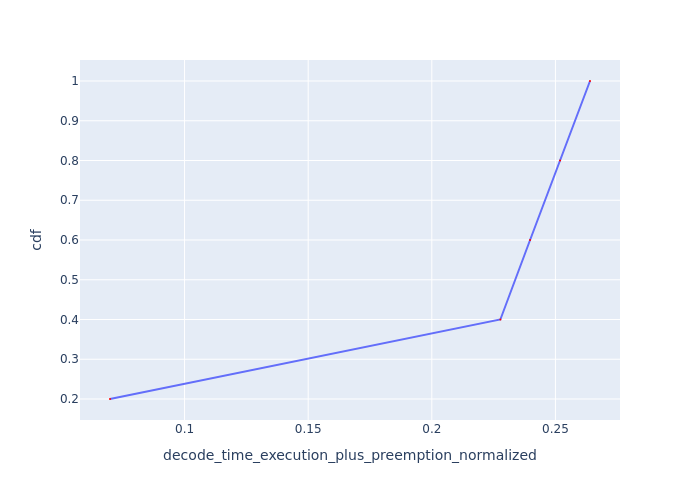

The file beside this chart, header and first rows:
Request Id, decode_time_execution_plus_preemption_no…, cdf
0_4, 0.06984, 0.2
0_3, 0.2277, 0.4
0_2, 0.2397, 0.6
0_1, 0.2519, 0.8
0_0, 0.264, 1.0
